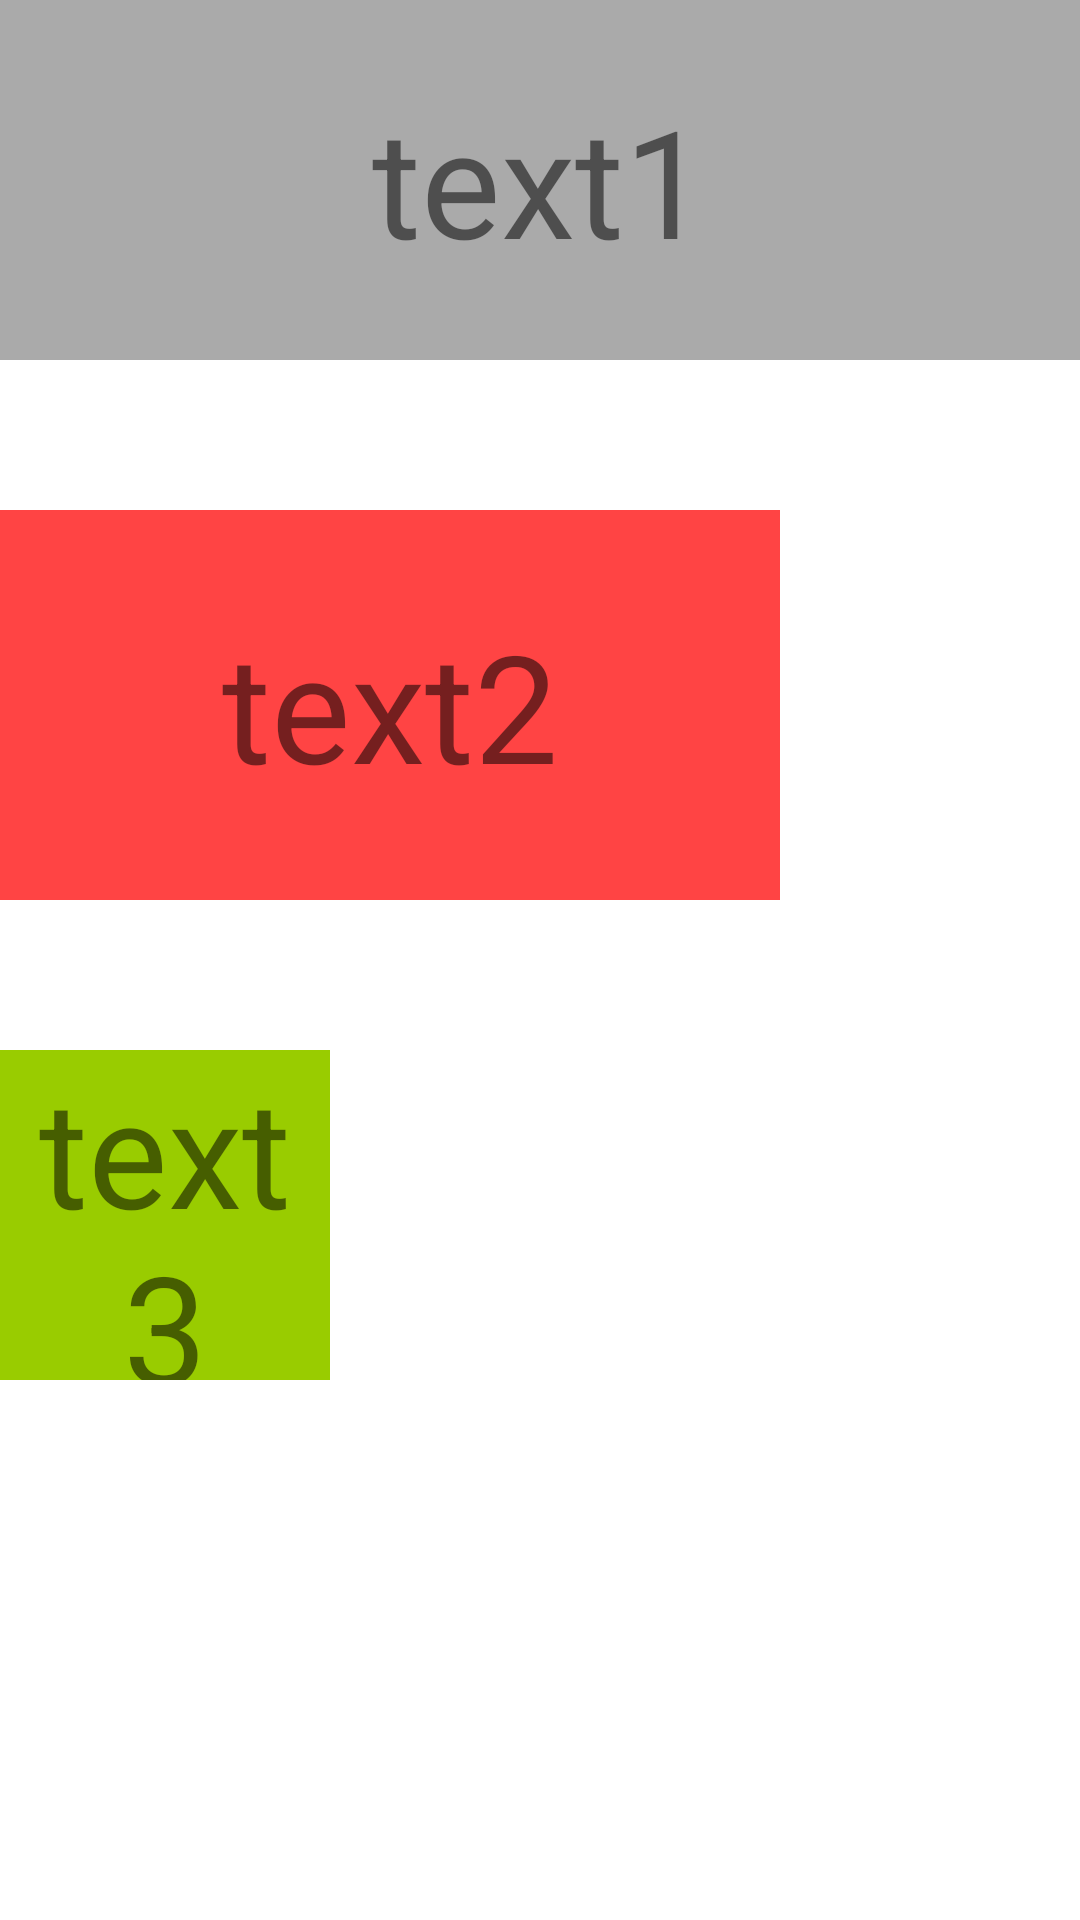

Layout XML and referenced resources for this Android screen:
<!-- AndroidManifest.xml: application theme Theme.ClExample -->
<!-- res/layout/activity_test_view_ratio.xml -->
<?xml version="1.0" encoding="utf-8"?>
<androidx.constraintlayout.widget.ConstraintLayout xmlns:android="http://schemas.android.com/apk/res/android"
    xmlns:app="http://schemas.android.com/apk/res-auto"
    xmlns:tools="http://schemas.android.com/tools"
    android:layout_width="match_parent"
    android:layout_height="match_parent"
    android:background="@color/white"
    tools:context=".ratio.TestViewRatioActivity">

    <TextView
        android:id="@+id/tv_test1"
        android:layout_width="match_parent"
        android:layout_height="0dp"
        android:background="@color/gray"
        android:gravity="center"
        android:text="text1"
        android:textSize="50sp"
        app:layout_constraintDimensionRatio="3:1"
        app:layout_constraintStart_toStartOf="parent"
        app:layout_constraintTop_toTopOf="parent" />

    <TextView
        android:id="@+id/tv_test2"
        android:layout_width="match_parent"
        android:layout_marginEnd="100dp"
        android:layout_height="0dp"
        android:layout_marginTop="50dp"
        android:background="@color/red"
        android:gravity="center"
        android:text="text2"
        android:textSize="50sp"
        app:layout_constraintDimensionRatio="2:1"
        app:layout_constraintStart_toStartOf="parent"
        app:layout_constraintTop_toBottomOf="@id/tv_test1" />

    <TextView
        android:id="@+id/tv_test3"
        android:layout_width="match_parent"
        android:layout_height="0dp"
        android:layout_marginEnd="250dp"
        android:layout_marginTop="50dp"
        android:background="@color/green"
        android:gravity="center"
        android:text="text3"
        android:textSize="50sp"
        app:layout_constraintDimensionRatio="1:1"
        app:layout_constraintStart_toStartOf="parent"
        app:layout_constraintTop_toBottomOf="@id/tv_test2" />

</androidx.constraintlayout.widget.ConstraintLayout>
<!-- resources referenced by this layout -->
<resources>
  <color name="gray">@android:color/darker_gray</color>
  <color name="green">@android:color/holo_green_light</color>
  <color name="red">@android:color/holo_red_light</color>
  <color name="white">#FFFFFFFF</color>
  <style name="Theme.ClExample" parent="Theme.MaterialComponents.DayNight.DarkActionBar">
          
          <item name="colorPrimary">@color/purple_500</item>
          <item name="colorPrimaryVariant">@color/purple_700</item>
          <item name="colorOnPrimary">@color/white</item>
          
          <item name="colorSecondary">@color/teal_200</item>
          <item name="colorSecondaryVariant">@color/teal_700</item>
          <item name="colorOnSecondary">@color/black</item>
          
          <item name="android:statusBarColor" tools:targetApi="l">?attr/colorPrimaryVariant</item>
          
      </style>
  <color name="purple_500">#FF6200EE</color>
  <color name="purple_700">#FF3700B3</color>
  <color name="teal_200">#FF03DAC5</color>
  <color name="teal_700">#FF018786</color>
  <color name="black">#FF000000</color>
</resources>
